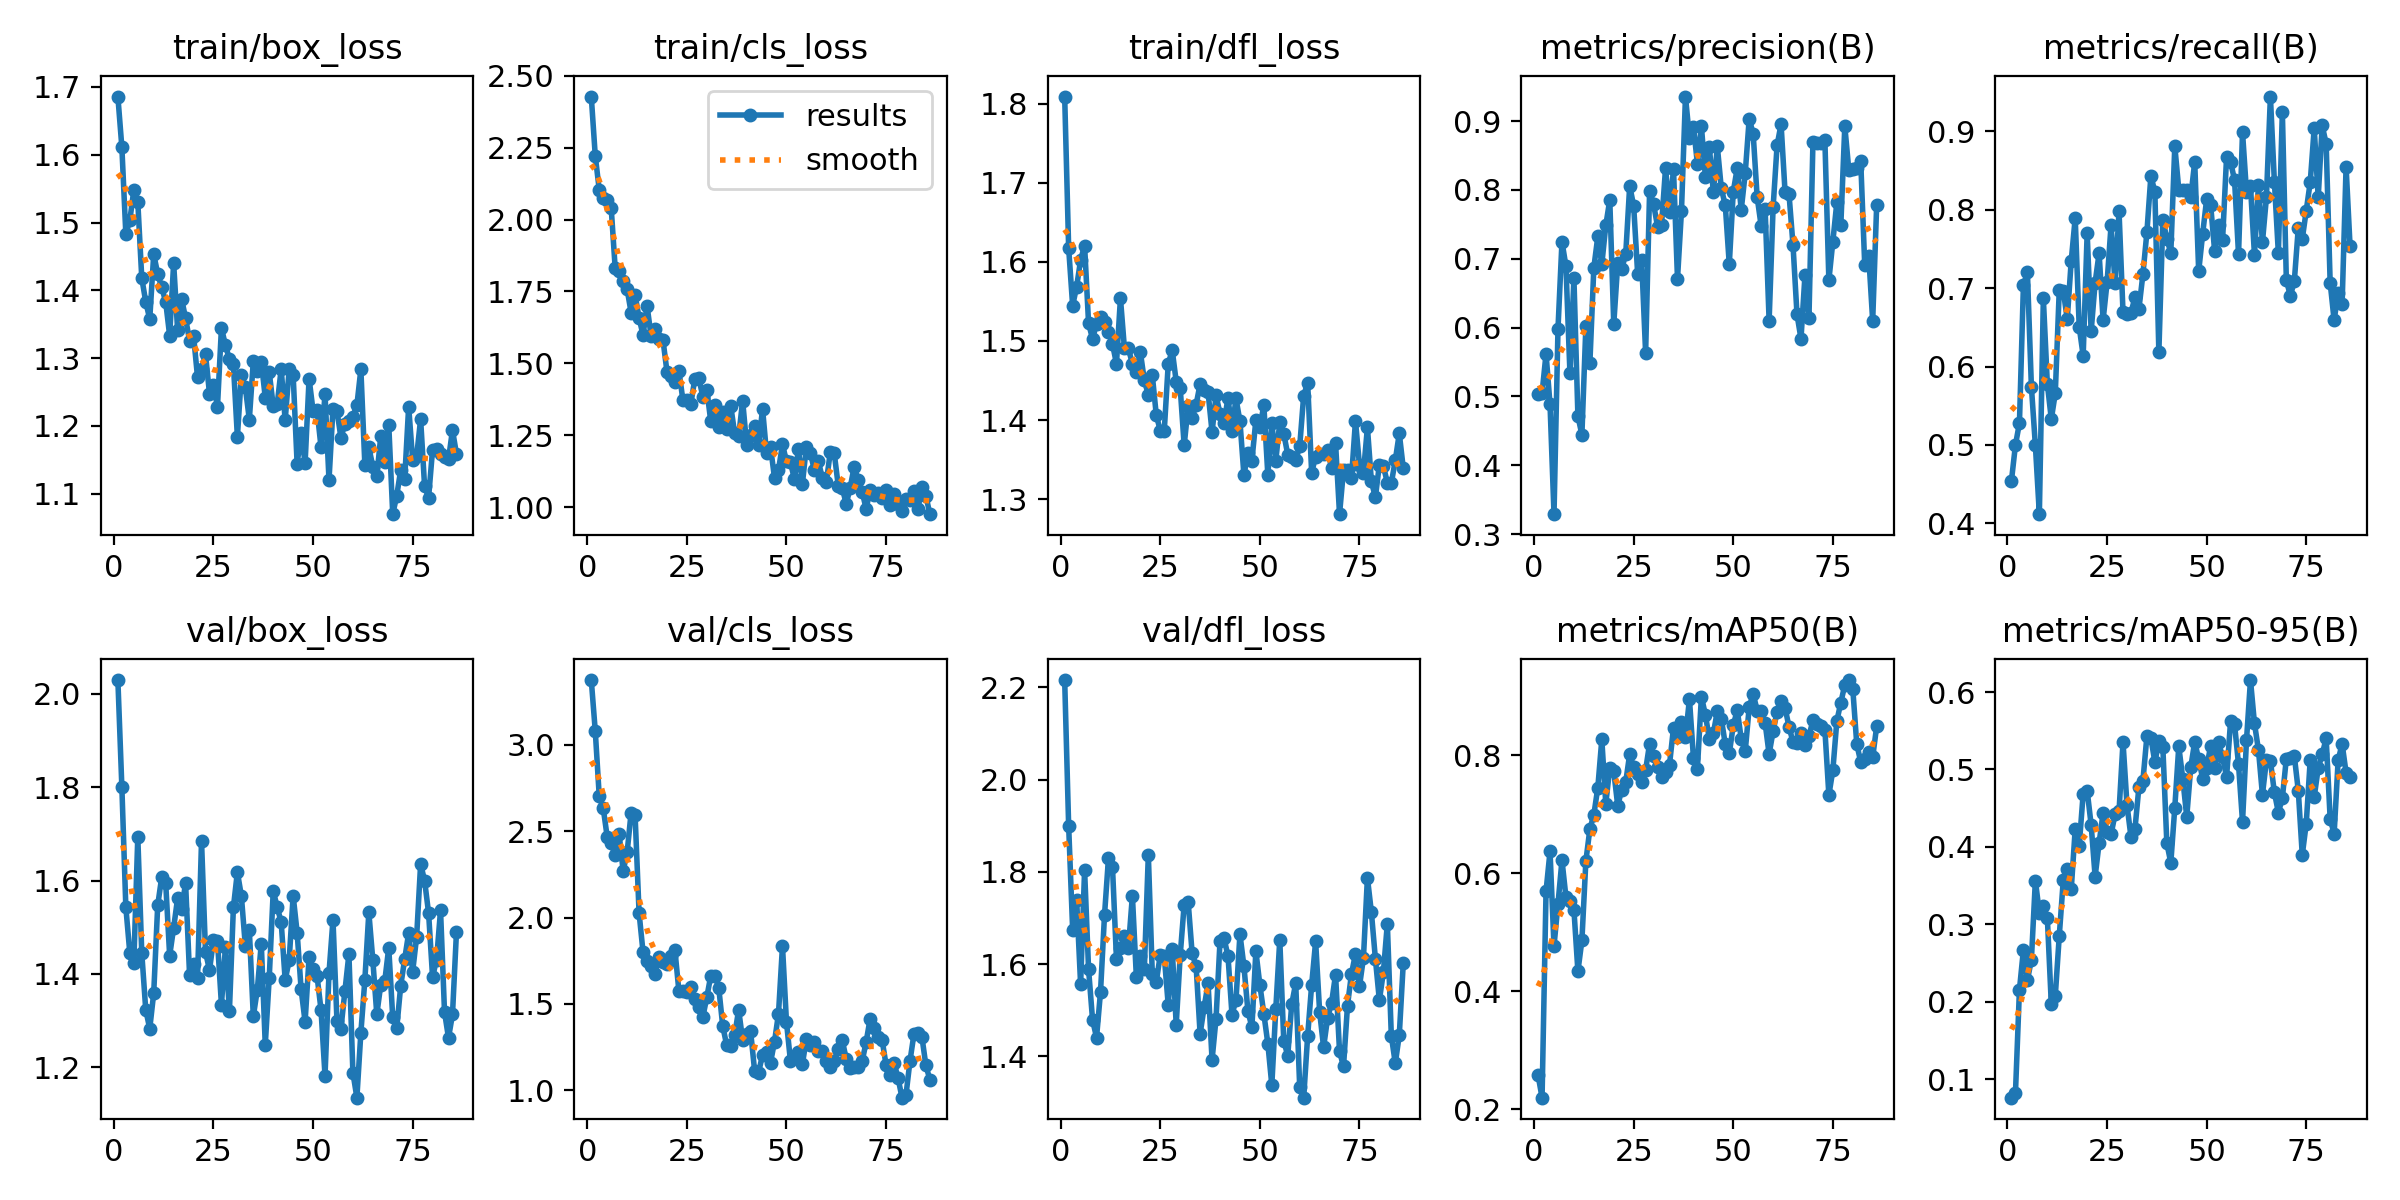

The table this chart was drawn from, first rows:
epoch, time, train/box_loss, train/cls_loss, train/dfl_loss, metrics/precision(B), metrics/recall(B), metrics/mAP50(B), metrics/mAP50-95(B), val/box_loss, val/cls_loss, val/dfl_loss, lr/pg0, lr/pg1, lr/pg2
1, 26.16, 1.686, 2.428, 1.809, 0.5036, 0.4546, 0.2581, 0.07631, 2.03, 3.376, 2.216, 0.07228, 0.00028, 0.00028
2, 47.44, 1.611, 2.222, 1.618, 0.5047, 0.5, 0.2198, 0.08238, 1.8, 3.081, 1.899, 0.04357, 0.00057, 0.00057
3, 68.74, 1.483, 2.104, 1.545, 0.5619, 0.5278, 0.5696, 0.2156, 1.543, 2.703, 1.675, 0.01486, 0.00086, 0.00086
4, 90.96, 1.503, 2.075, 1.569, 0.4886, 0.7042, 0.637, 0.2673, 1.444, 2.633, 1.74, 0.0009999, 0.0009999, 0.0009999
5, 112, 1.548, 2.069, 1.602, 0.3289, 0.72, 0.4767, 0.228, 1.422, 2.466, 1.556, 0.0009998, 0.0009998, 0.0009998
6, 133.6, 1.53, 2.041, 1.621, 0.5984, 0.5744, 0.5482, 0.2543, 1.694, 2.432, 1.804, 0.0009998, 0.0009998, 0.0009998
7, 154.7, 1.418, 1.832, 1.522, 0.7249, 0.4993, 0.6222, 0.3567, 1.444, 2.359, 1.588, 0.0009996, 0.0009996, 0.0009996
8, 175.9, 1.383, 1.821, 1.503, 0.6891, 0.4116, 0.5594, 0.3148, 1.323, 2.483, 1.479, 0.0009995, 0.0009995, 0.0009995
9, 196.8, 1.358, 1.787, 1.522, 0.5337, 0.6869, 0.5532, 0.3235, 1.282, 2.27, 1.44, 0.0009994, 0.0009994, 0.0009994
10, 218.3, 1.453, 1.758, 1.531, 0.6714, 0.5783, 0.5382, 0.3088, 1.359, 2.377, 1.54, 0.0009992, 0.0009992, 0.0009992
11, 239.6, 1.424, 1.677, 1.524, 0.4715, 0.5328, 0.4339, 0.1971, 1.547, 2.608, 1.706, 0.000999, 0.000999, 0.000999
12, 261.9, 1.405, 1.738, 1.512, 0.4442, 0.5659, 0.4861, 0.2078, 1.607, 2.593, 1.83, 0.0009988, 0.0009988, 0.0009988
13, 284.9, 1.383, 1.657, 1.496, 0.602, 0.6981, 0.6207, 0.2854, 1.596, 2.026, 1.811, 0.0009986, 0.0009986, 0.0009986
14, 309.6, 1.333, 1.598, 1.471, 0.5479, 0.697, 0.6748, 0.3568, 1.439, 1.798, 1.611, 0.0009984, 0.0009984, 0.0009984
15, 330.9, 1.44, 1.701, 1.554, 0.6871, 0.6603, 0.6991, 0.3718, 1.499, 1.751, 1.635, 0.0009981, 0.0009981, 0.0009981
16, 352.4, 1.341, 1.596, 1.491, 0.7323, 0.7349, 0.7453, 0.3452, 1.562, 1.721, 1.66, 0.0009978, 0.0009978, 0.0009978
17, 373.6, 1.387, 1.621, 1.491, 0.6918, 0.7896, 0.8268, 0.4231, 1.539, 1.672, 1.636, 0.0009975, 0.0009975, 0.0009975
18, 394.7, 1.359, 1.586, 1.471, 0.7484, 0.6508, 0.7176, 0.4015, 1.594, 1.771, 1.748, 0.0009972, 0.0009972, 0.0009972
19, 415.9, 1.326, 1.582, 1.46, 0.7855, 0.6136, 0.7792, 0.4688, 1.397, 1.743, 1.571, 0.0009968, 0.0009968, 0.0009968
20, 437.1, 1.333, 1.471, 1.486, 0.6049, 0.7702, 0.7726, 0.4729, 1.422, 1.733, 1.617, 0.0009965, 0.0009965, 0.0009965
21, 458.2, 1.272, 1.455, 1.45, 0.6935, 0.645, 0.7144, 0.4285, 1.391, 1.776, 1.589, 0.0009961, 0.0009961, 0.0009961
22, 479.5, 1.284, 1.435, 1.432, 0.6854, 0.7071, 0.7419, 0.3618, 1.685, 1.81, 1.837, 0.0009957, 0.0009957, 0.0009957
23, 501, 1.305, 1.474, 1.457, 0.7061, 0.7446, 0.7545, 0.405, 1.447, 1.573, 1.578, 0.0009953, 0.0009953, 0.0009953
24, 522.1, 1.248, 1.372, 1.406, 0.8059, 0.6592, 0.802, 0.4441, 1.408, 1.573, 1.562, 0.0009948, 0.0009948, 0.0009948
25, 543.1, 1.261, 1.371, 1.387, 0.7767, 0.7072, 0.7797, 0.4196, 1.473, 1.57, 1.62, 0.0009944, 0.0009944, 0.0009944
26, 564.2, 1.228, 1.359, 1.386, 0.6781, 0.7803, 0.7682, 0.4163, 1.471, 1.598, 1.618, 0.0009939, 0.0009939, 0.0009939
27, 585.3, 1.345, 1.447, 1.471, 0.6979, 0.707, 0.7546, 0.4421, 1.334, 1.526, 1.511, 0.0009934, 0.0009934, 0.0009934
28, 606.5, 1.319, 1.448, 1.488, 0.5629, 0.798, 0.775, 0.4459, 1.458, 1.482, 1.632, 0.0009929, 0.0009929, 0.0009929
29, 627.6, 1.299, 1.384, 1.449, 0.7988, 0.6692, 0.8199, 0.5354, 1.32, 1.423, 1.468, 0.0009924, 0.0009924, 0.0009924
30, 648.8, 1.291, 1.408, 1.441, 0.7792, 0.6668, 0.7996, 0.4543, 1.542, 1.537, 1.619, 0.0009918, 0.0009918, 0.0009918
31, 670, 1.184, 1.298, 1.368, 0.7463, 0.6686, 0.78, 0.4129, 1.618, 1.663, 1.729, 0.0009912, 0.0009912, 0.0009912
32, 691.4, 1.275, 1.356, 1.418, 0.7496, 0.6884, 0.7628, 0.4233, 1.567, 1.664, 1.735, 0.0009906, 0.0009906, 0.0009906
33, 712.8, 1.257, 1.277, 1.403, 0.8316, 0.6738, 0.772, 0.4777, 1.46, 1.593, 1.623, 0.00099, 0.00099, 0.00099
34, 742.7, 1.21, 1.33, 1.419, 0.7678, 0.7178, 0.7843, 0.4857, 1.494, 1.371, 1.595, 0.0009894, 0.0009894, 0.0009894
35, 763.8, 1.296, 1.273, 1.446, 0.8296, 0.7716, 0.8467, 0.5431, 1.309, 1.26, 1.448, 0.0009887, 0.0009887, 0.0009887
36, 789.5, 1.281, 1.353, 1.438, 0.6708, 0.8434, 0.8307, 0.5406, 1.365, 1.256, 1.506, 0.0009881, 0.0009881, 0.0009881
37, 813.6, 1.295, 1.256, 1.435, 0.7698, 0.8226, 0.8556, 0.5094, 1.465, 1.319, 1.558, 0.0009874, 0.0009874, 0.0009874
38, 834.7, 1.242, 1.245, 1.385, 0.9356, 0.6181, 0.8309, 0.5362, 1.248, 1.465, 1.392, 0.0009867, 0.0009867, 0.0009867
39, 856, 1.279, 1.37, 1.431, 0.8756, 0.7875, 0.895, 0.5288, 1.392, 1.289, 1.482, 0.000986, 0.000986, 0.000986
40, 877.8, 1.229, 1.216, 1.408, 0.892, 0.763, 0.796, 0.4049, 1.577, 1.323, 1.65, 0.0009852, 0.0009852, 0.0009852
41, 898.8, 1.232, 1.25, 1.397, 0.838, 0.745, 0.7775, 0.3795, 1.543, 1.34, 1.656, 0.0009844, 0.0009844, 0.0009844
42, 920.2, 1.284, 1.282, 1.428, 0.8929, 0.8813, 0.8994, 0.4508, 1.51, 1.113, 1.617, 0.0009837, 0.0009837, 0.0009837
43, 941.2, 1.208, 1.216, 1.386, 0.819, 0.8258, 0.8686, 0.5298, 1.386, 1.101, 1.49, 0.0009829, 0.0009829, 0.0009829
44, 962.3, 1.284, 1.342, 1.427, 0.8618, 0.8255, 0.8276, 0.4882, 1.429, 1.206, 1.521, 0.000982, 0.000982, 0.000982
45, 983.4, 1.275, 1.187, 1.399, 0.7969, 0.8258, 0.8371, 0.4389, 1.567, 1.221, 1.665, 0.0009812, 0.0009812, 0.0009812
46, 1004, 1.144, 1.208, 1.33, 0.8631, 0.8157, 0.8748, 0.5027, 1.489, 1.159, 1.595, 0.0009803, 0.0009803, 0.0009803
47, 1025, 1.19, 1.102, 1.358, 0.8021, 0.8611, 0.8619, 0.5358, 1.367, 1.28, 1.498, 0.0009795, 0.0009795, 0.0009795
48, 1047, 1.145, 1.129, 1.349, 0.7776, 0.7215, 0.8184, 0.5132, 1.297, 1.443, 1.463, 0.0009786, 0.0009786, 0.0009786
49, 1068, 1.27, 1.218, 1.4, 0.6916, 0.7694, 0.8032, 0.4883, 1.436, 1.835, 1.628, 0.0009777, 0.0009777, 0.0009777
50, 1089, 1.222, 1.159, 1.391, 0.7974, 0.8137, 0.8505, 0.5021, 1.41, 1.395, 1.555, 0.0009767, 0.0009767, 0.0009767
51, 1110, 1.223, 1.156, 1.419, 0.8317, 0.8061, 0.8766, 0.5307, 1.395, 1.168, 1.492, 0.0009758, 0.0009758, 0.0009758
52, 1131, 1.169, 1.097, 1.331, 0.7711, 0.7474, 0.8279, 0.5022, 1.323, 1.194, 1.428, 0.0009748, 0.0009748, 0.0009748
53, 1152, 1.247, 1.2, 1.396, 0.8239, 0.7803, 0.8066, 0.535, 1.181, 1.22, 1.337, 0.0009738, 0.0009738, 0.0009738
54, 1173, 1.12, 1.081, 1.349, 0.9034, 0.762, 0.8816, 0.5159, 1.402, 1.151, 1.503, 0.0009728, 0.0009728, 0.0009728
55, 1194, 1.225, 1.21, 1.397, 0.8814, 0.8676, 0.9042, 0.4904, 1.516, 1.296, 1.653, 0.0009718, 0.0009718, 0.0009718
56, 1215, 1.222, 1.19, 1.383, 0.7894, 0.8611, 0.8755, 0.5623, 1.299, 1.261, 1.433, 0.0009707, 0.0009707, 0.0009707
57, 1236, 1.183, 1.128, 1.356, 0.7477, 0.8379, 0.8754, 0.5584, 1.283, 1.278, 1.401, 0.0009697, 0.0009697, 0.0009697
58, 1258, 1.203, 1.159, 1.353, 0.7719, 0.743, 0.8544, 0.5065, 1.364, 1.227, 1.513, 0.0009686, 0.0009686, 0.0009686
59, 1278, 1.208, 1.102, 1.349, 0.6097, 0.899, 0.8021, 0.4324, 1.442, 1.226, 1.558, 0.0009675, 0.0009675, 0.0009675
60, 1299, 1.214, 1.086, 1.367, 0.7744, 0.8227, 0.8407, 0.5379, 1.188, 1.166, 1.334, 0.0009664, 0.0009664, 0.0009664
... 26 more rows
